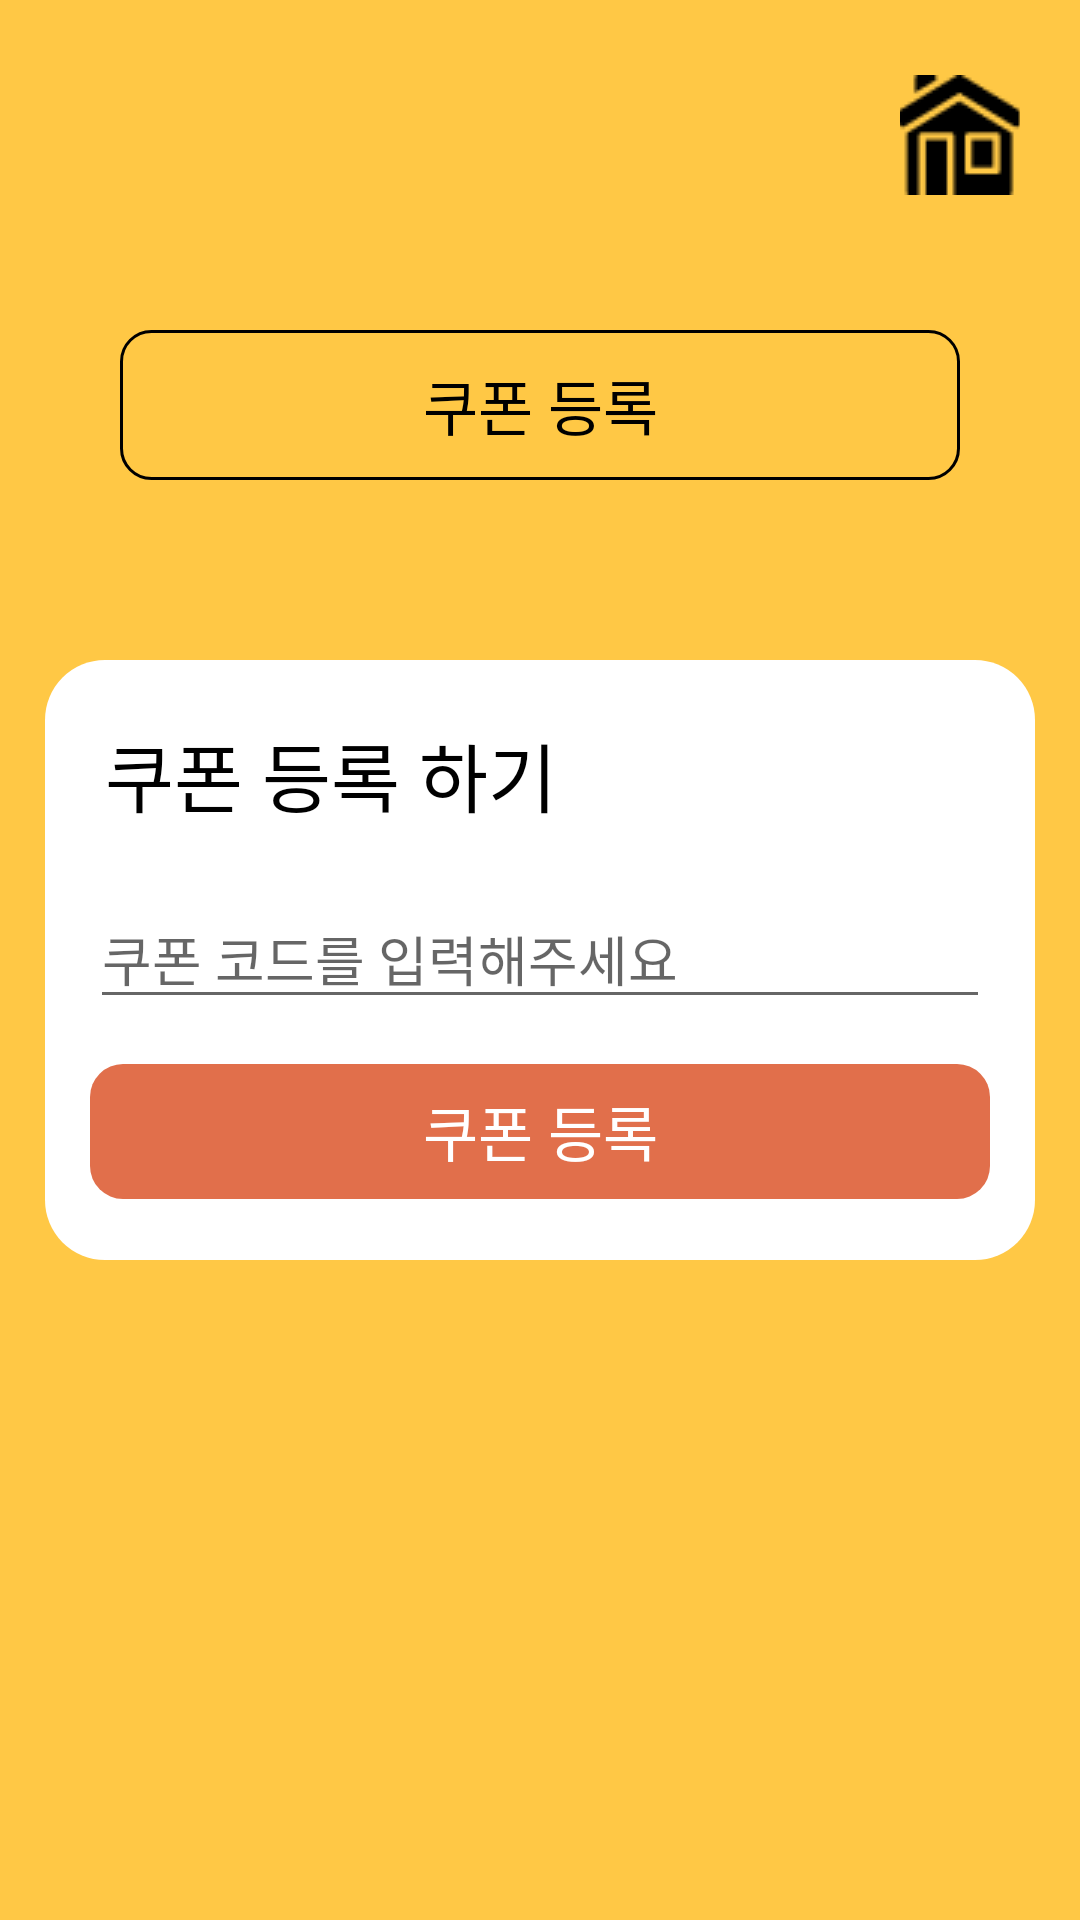

The Android layout XML behind this screen, and the referenced resources:
<!-- AndroidManifest.xml: application theme Theme.Hyojason_Project -->
<!-- res/layout/activity_coupon_screen.xml -->
<?xml version="1.0" encoding="utf-8"?>
<LinearLayout xmlns:android="http://schemas.android.com/apk/res/android"
    android:orientation="vertical"
    android:layout_width="match_parent"
    android:layout_height="match_parent"
    android:background="@color/orange">
    <ImageView
        android:layout_width="match_parent"
        android:layout_height="wrap_content"
        android:layout_marginTop="20dp"
        android:gravity="center"
        android:src="@drawable/eatcare_no_back"/>
    <ImageButton
        android:id="@+id/btn_coupon2_home"
        android:layout_width="40dp"
        android:layout_height="50dp"
        android:layout_gravity="right"
        android:background="@color/limpidity"
        android:layout_marginRight="20dp"
        android:layout_marginBottom="10dp"
        android:src="@drawable/home"/>
    <TextView
        android:layout_width="280dp"
        android:layout_height="50dp"
        android:background="@drawable/coupon_radius"
        android:text="쿠폰 등록"
        android:textSize="20dp"
        android:textColor="#000000"
        android:layout_gravity="center"
        android:gravity="center"
        android:layout_marginTop="30dp"/>
    <LinearLayout
        android:layout_width="330dp"
        android:layout_height="200dp"
        android:orientation="vertical"
        android:layout_gravity="center"
        android:layout_marginTop="60dp"
        android:background="@drawable/radius">
        <TextView
            android:layout_width="match_parent"
            android:layout_height="wrap_content"
            android:layout_marginTop="20dp"
            android:layout_marginLeft="20dp"
            android:text="쿠폰 등록 하기"
            android:textSize="25sp"
            android:textColor="#000000"/>
        <EditText
            android:layout_width="300dp"
            android:layout_height="wrap_content"
            android:layout_marginTop="20dp"
            android:layout_gravity="center"
            android:hint="쿠폰 코드를 입력해주세요"
            android:textColor="#C6C4C4"/>
        <TextView
            android:id="@+id/btn_coupon2"
            android:layout_width="300dp"
            android:layout_height="45dp"
            android:background="@drawable/btn_radius"
            android:layout_gravity="center"
            android:gravity="center"
            android:layout_marginTop="15dp"
            android:text="쿠폰 등록"
            android:textColor="#FFFFFF"
            android:textSize="20sp"/>
    </LinearLayout>
</LinearLayout>
<!-- resources referenced by this layout -->
<resources>
  <color name="limpidity">#00000000</color>
  <color name="orange">#FFC845</color>
  <!-- drawable btn_radius (drawable-v24) -->
  <?xml version="1.0" encoding="utf-8"?>
  <shape xmlns:android="http://schemas.android.com/apk/res/android"
      android:shape="rectangle">
      <solid
          android:color="#E16F4B"/>
      <corners
          android:bottomLeftRadius="11dp"
          android:bottomRightRadius="11dp"
          android:topLeftRadius="11dp"
          android:topRightRadius="11dp"/>
  </shape>
  <!-- drawable coupon_radius (drawable) -->
  <?xml version="1.0" encoding="utf-8"?>
  <selector xmlns:android="http://schemas.android.com/apk/res/android">
      <item>
          <shape android:shape="rectangle">
              <corners android:radius="10dp"></corners>
              <solid android:color="#00ff0000"></solid>
              <stroke android:width="1dp"></stroke>
          </shape>
      </item>
  </selector>
  <!-- drawable home: png bitmap (drawable-v24, 776 bytes) -->
  <!-- drawable radius (drawable) -->
  <?xml version="1.0" encoding="utf-8"?>
  <selector xmlns:android="http://schemas.android.com/apk/res/android">
      <item>
          <shape android:shape="rectangle">
              <corners android:radius="20dp"></corners>
              <solid android:color="#ffffff"></solid>
          </shape>
      </item>
  </selector>
  <style name="Theme.Hyojason_Project" parent="Theme.AppCompat.Light.NoActionBar">
          
          <item name="colorPrimary">@color/purple_500</item>
          <item name="colorPrimaryVariant">@color/purple_700</item>
          <item name="colorOnPrimary">@color/white</item>
          
          <item name="colorSecondary">@color/teal_200</item>
          <item name="colorSecondaryVariant">@color/teal_700</item>
          <item name="colorOnSecondary">@color/black</item>
          
          <item name="android:statusBarColor" tools:targetApi="l">?attr/colorPrimaryVariant</item>
          
          <item name="windowActionBar">false</item>
          <item name="windowNoTitle">true</item>
      </style>
  <color name="purple_500">#FF6200EE</color>
  <color name="purple_700">#FF3700B3</color>
  <color name="white">#FFFFFFFF</color>
  <color name="teal_200">#FF03DAC5</color>
  <color name="teal_700">#FF018786</color>
  <color name="black">#FF000000</color>
</resources>
